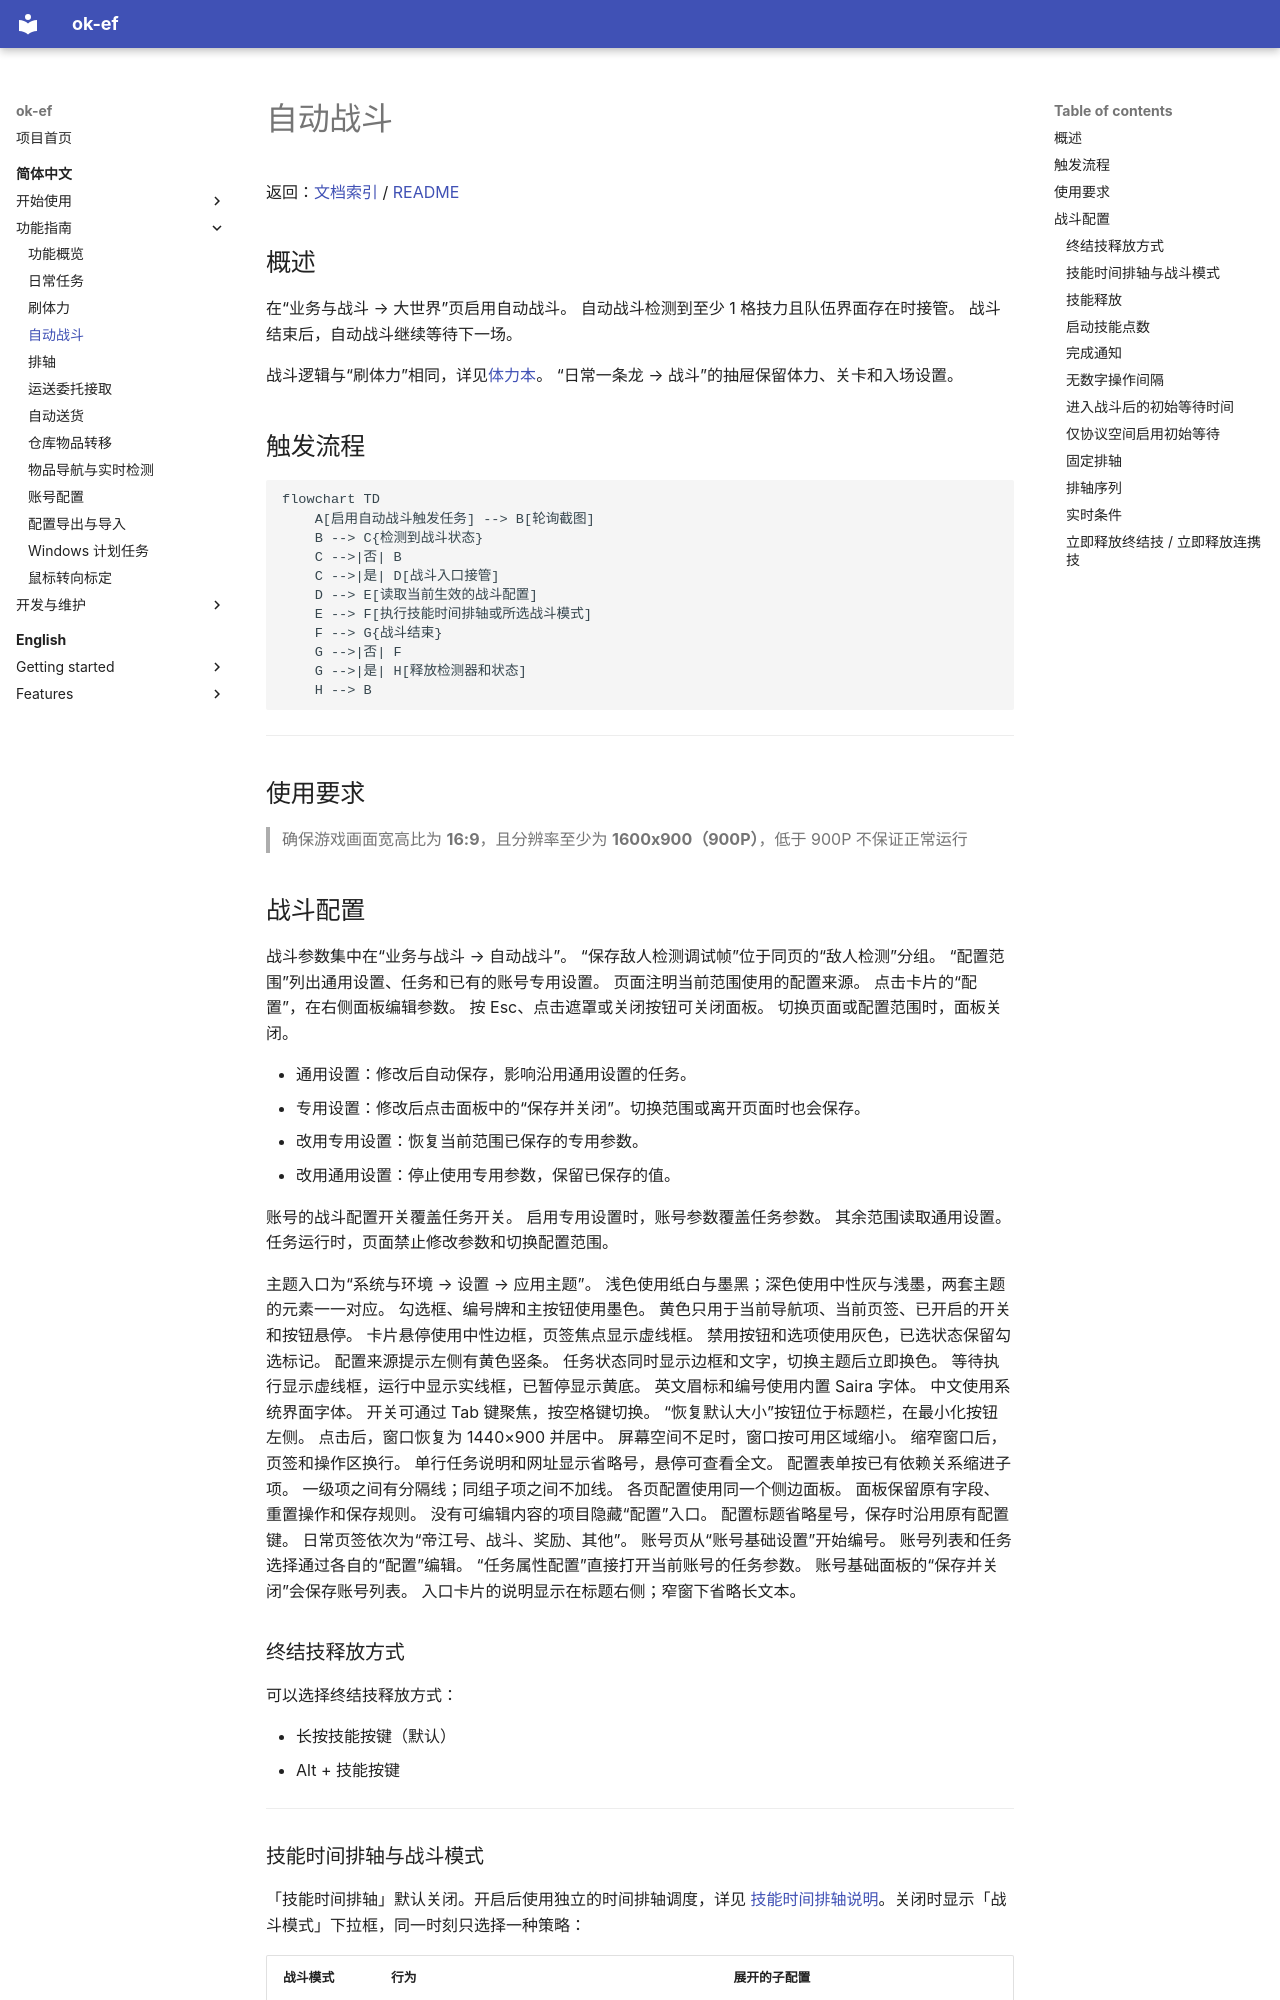

repository: AliceJump/ok-end-field · page: zh-CN/自动战斗/index.html · generator: mkdocs

# 自动战斗

返回：[文档索引](index.md) / [README](https://github.com/AliceJump/ok-end-field/blob/master/README.md)

## 概述

在“业务与战斗 → 大世界”页启用自动战斗。
自动战斗检测到至少 1 格技力且队伍界面存在时接管。
战斗结束后，自动战斗继续等待下一场。

战斗逻辑与“刷体力”相同，详见[体力本](体力本.md)。
“日常一条龙 → 战斗”的抽屉保留体力、关卡和入场设置。

## 触发流程

```mermaid
flowchart TD
    A[启用自动战斗触发任务] --> B[轮询截图]
    B --> C{检测到战斗状态}
    C -->|否| B
    C -->|是| D[战斗入口接管]
    D --> E[读取当前生效的战斗配置]
    E --> F[执行技能时间排轴或所选战斗模式]
    F --> G{战斗结束}
    G -->|否| F
    G -->|是| H[释放检测器和状态]
    H --> B
```

---

## 使用要求

> 确保游戏画面宽高比为 **16:9**，且分辨率至少为 **1600x900（900P）**，低于 900P 不保证正常运行
